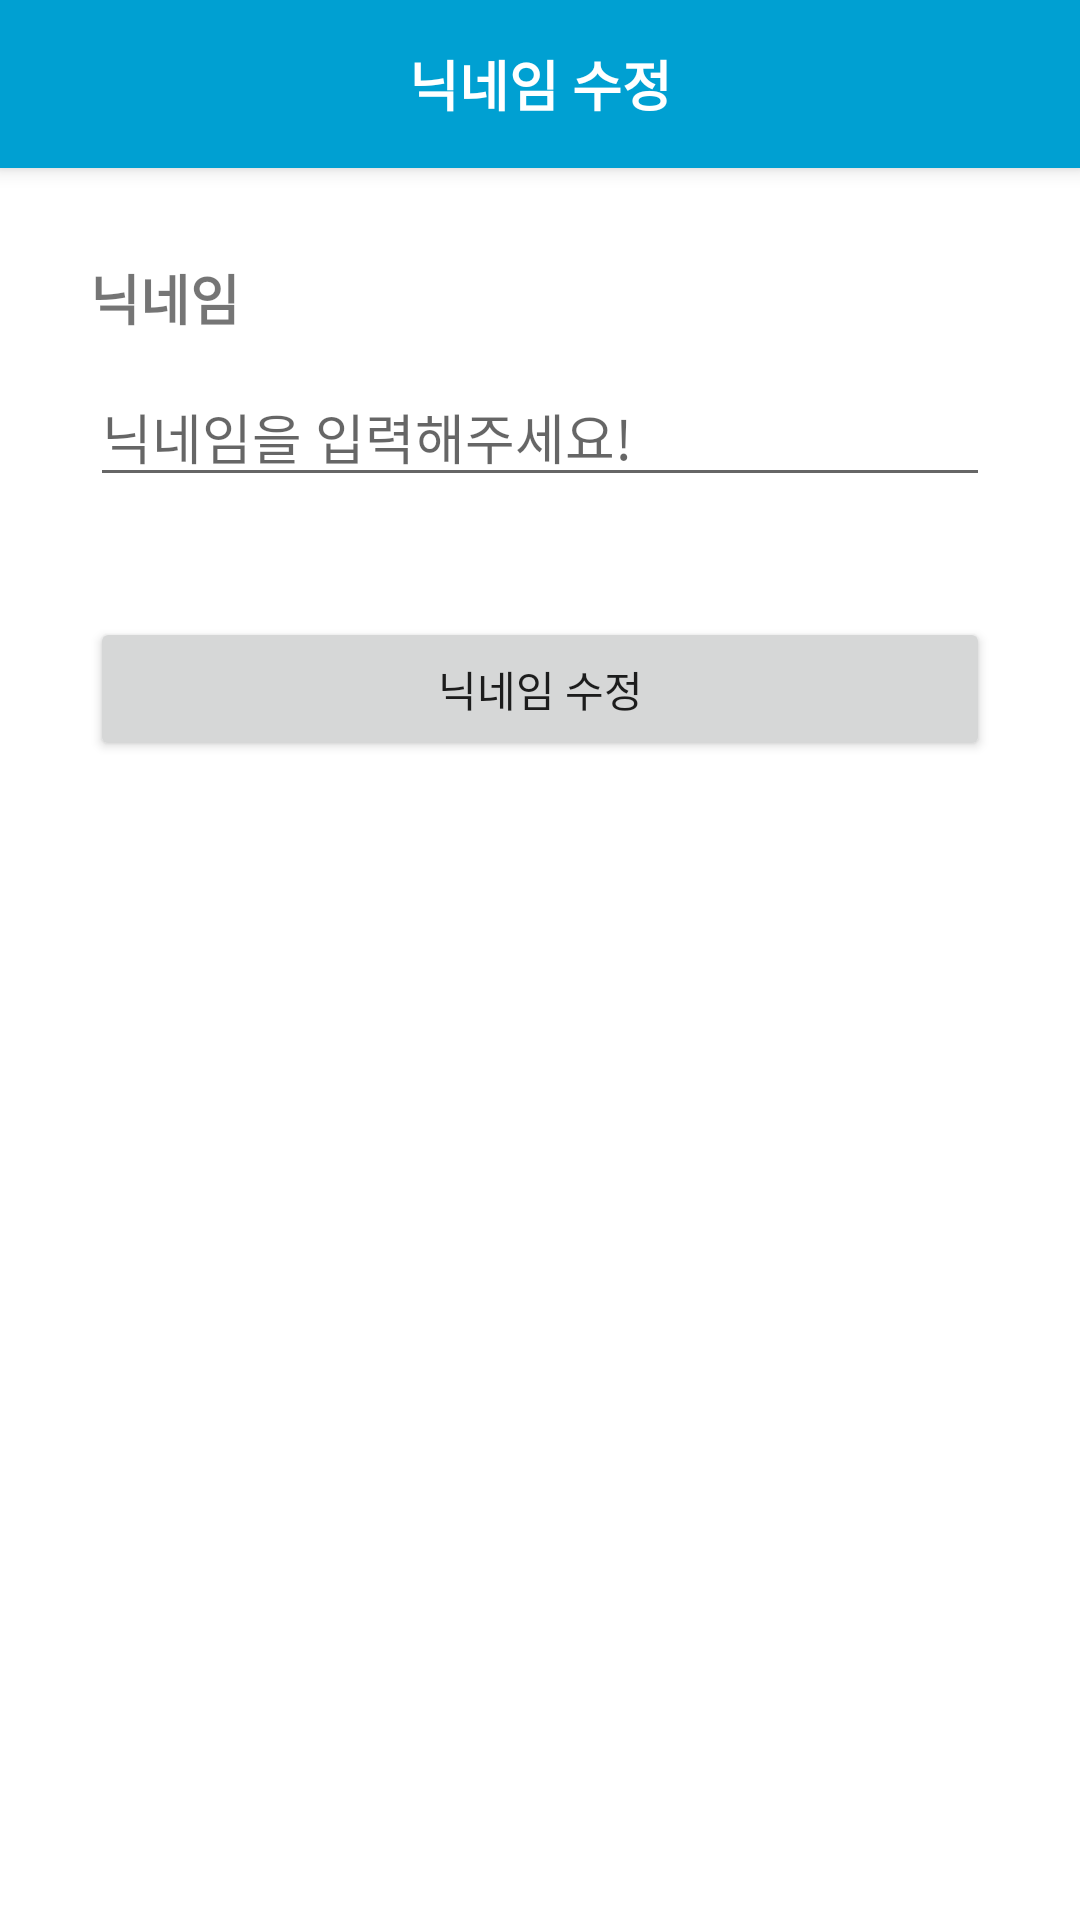

Here is an Android app screen rendered from its layout file. Give the layout XML and the strings, colors and styles it references.
<!-- AndroidManifest.xml: application theme Theme.LostAndFind -->
<!-- res/layout/activity_modify_nick.xml -->
<?xml version="1.0" encoding="utf-8"?>
<androidx.coordinatorlayout.widget.CoordinatorLayout
    xmlns:android="http://schemas.android.com/apk/res/android"
    xmlns:app="http://schemas.android.com/apk/res-auto"
    xmlns:tools="http://schemas.android.com/tools"
    android:layout_width="match_parent"
    android:layout_height="match_parent"
    tools:context=".activity.my.ModifyNickActivity">

    <com.google.android.material.appbar.AppBarLayout
        android:layout_width="match_parent"
        android:layout_height="wrap_content">

        <androidx.appcompat.widget.Toolbar
            android:id="@+id/toolbar"
            android:layout_width="match_parent"
            android:layout_height="wrap_content">

            <TextView
                android:layout_width="wrap_content"
                android:layout_height="wrap_content"
                android:text="닉네임 수정"
                android:layout_gravity="center"
                android:textColor="#FFFFFF"
                android:textSize="18dp"
                android:textStyle="bold" />

        </androidx.appcompat.widget.Toolbar>

    </com.google.android.material.appbar.AppBarLayout>

    <RelativeLayout
        android:layout_width="match_parent"
        android:layout_height="match_parent"
        android:padding="30dp"
        app:layout_behavior="com.google.android.material.appbar.AppBarLayout$ScrollingViewBehavior">

        <LinearLayout
            android:layout_width="match_parent"
            android:layout_height="match_parent"
            android:orientation="vertical">
            
            <TextView
                android:layout_width="wrap_content"
                android:layout_height="wrap_content"
                android:text="닉네임"
                android:textSize="18sp"
                android:textStyle="bold"/>
            
            <EditText
                android:id="@+id/etModifyNickname"
                android:layout_width="match_parent"
                android:layout_height="wrap_content"
                android:inputType="textPersonName"
                android:hint="닉네임을 입력해주세요!"
                android:layout_marginTop="10dp"/>
            
            <Button
                android:id="@+id/btnModifyNickname"
                android:layout_width="match_parent"
                android:layout_height="wrap_content"
                android:text="닉네임 수정"
                android:layout_marginTop="40dp"/>
            
        </LinearLayout>

    </RelativeLayout>

</androidx.coordinatorlayout.widget.CoordinatorLayout>
<!-- resources referenced by this layout -->
<resources>
  <style name="Theme.LostAndFind" parent="Theme.MaterialComponents.DayNight.DarkActionBar">
          
          <item name="colorPrimary">#00a0d2</item>
          <item name="colorPrimaryVariant">#00a0d2</item>
          <item name="colorOnPrimary">@color/white</item>
          
          <item name="colorSecondary">#00a0d2</item>
          <item name="colorSecondaryVariant">@color/teal_700</item>
          <item name="colorOnSecondary">#FFFFFF</item>
          
          <item name="android:statusBarColor" tools:targetApi="l">?attr/colorPrimaryVariant</item>
          
          
          <item name="windowActionBar">false</item>
          <item name="windowNoTitle">true</item>
      </style>
  <color name="white">#FFFFFFFF</color>
  <color name="teal_700">#FF018786</color>
</resources>
